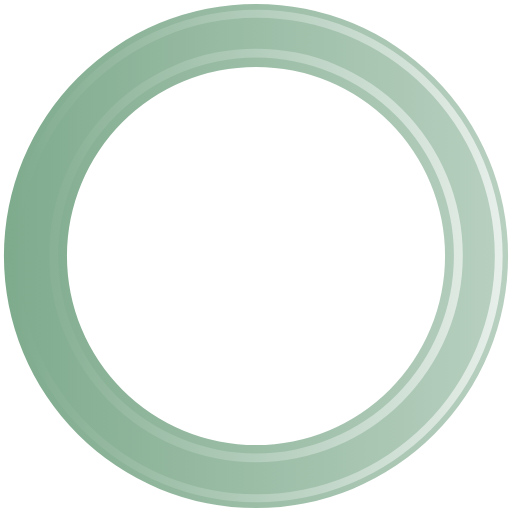
t = 0.00 s
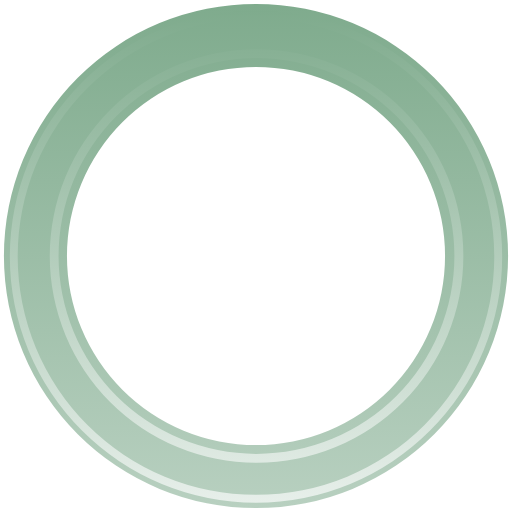
t = 0.45 s
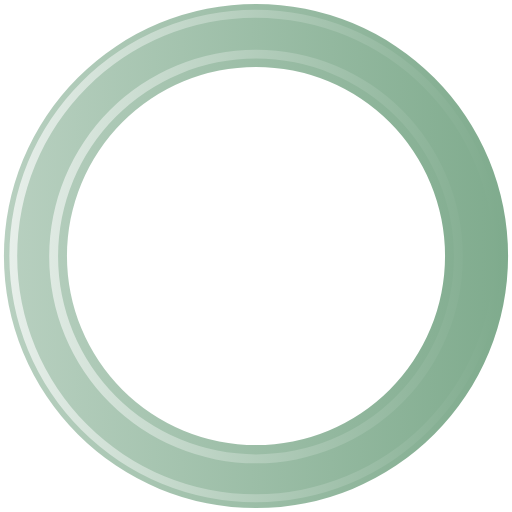
t = 0.90 s
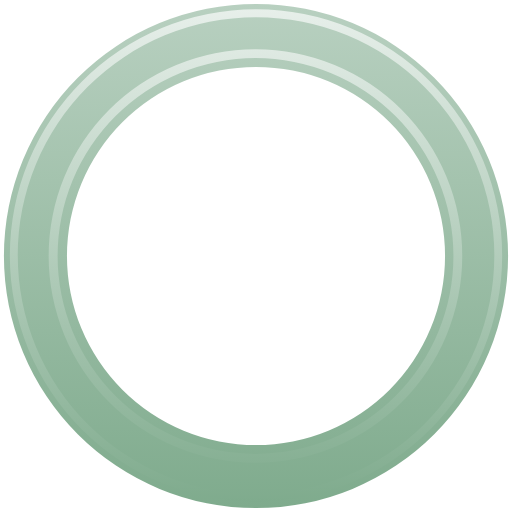
t = 1.35 s

The animated SVG that drew these frames (rendered in a browser with its animation timeline set to each time). Animation: 1 SMIL element (animateTransform=1); one cycle of 1.80 s, repeats indefinitely.

<?xml version="1.0" encoding="UTF-8" standalone="no"?><svg xmlns:svg="http://www.w3.org/2000/svg" xmlns="http://www.w3.org/2000/svg" xmlns:xlink="http://www.w3.org/1999/xlink" version="1.0" width="64px" height="64px" viewBox="0 0 128 128" xml:space="preserve"><g><linearGradient id="linear-gradient"><stop offset="0%" stop-color="#7fab8d"/><stop offset="100%" stop-color="#b8d0c0"/></linearGradient><linearGradient id="linear-gradient2"><stop offset="0%" stop-color="#7fab8d"/><stop offset="100%" stop-color="#e7efea"/></linearGradient><path d="M64 .98A63.02 63.02 0 1 1 .98 64 63.02 63.02 0 0 1 64 .98zm0 15.76A47.26 47.26 0 1 1 16.74 64 47.26 47.26 0 0 1 64 16.74z" fill-rule="evenodd" fill="url(#linear-gradient)"/><path d="M64.12 125.54A61.54 61.54 0 1 1 125.66 64a61.54 61.54 0 0 1-61.54 61.54zm0-121.1A59.57 59.57 0 1 0 123.7 64 59.57 59.57 0 0 0 64.1 4.43zM64 115.56a51.7 51.7 0 1 1 51.7-51.7 51.7 51.7 0 0 1-51.7 51.7zM64 14.4a49.48 49.48 0 1 0 49.48 49.48A49.48 49.48 0 0 0 64 14.4z" fill-rule="evenodd" fill="url(#linear-gradient2)"/><animateTransform attributeName="transform" type="rotate" from="0 64 64" to="360 64 64" dur="1800ms" repeatCount="indefinite"></animateTransform></g></svg>
